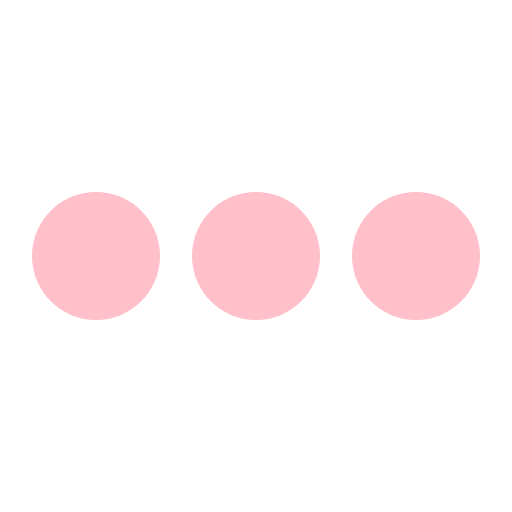
t = 0.00 s
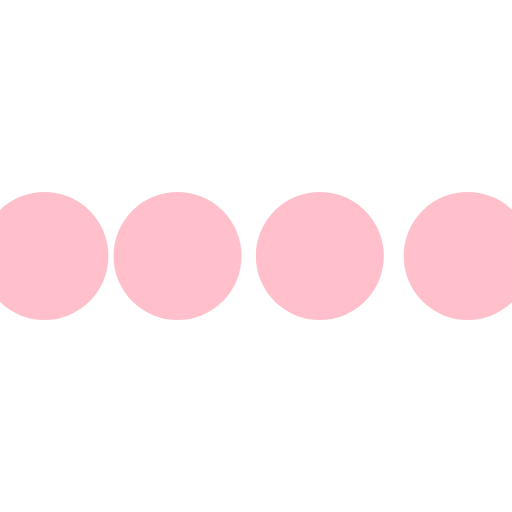
t = 0.10 s
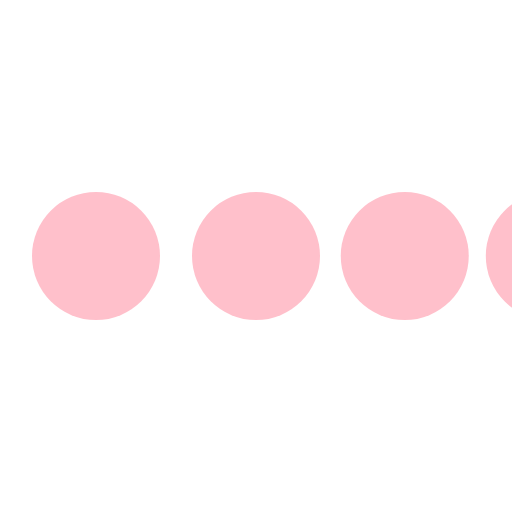
t = 0.30 s
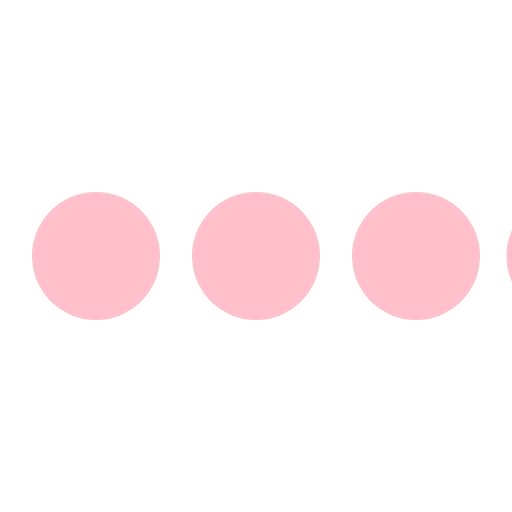
t = 0.40 s
t = 0.50 s: frame unchanged from t = 0.00 s, image omitted
t = 0.70 s: frame unchanged from t = 0.00 s, image omitted

The animated SVG that drew these frames (rendered in a browser with its animation timeline set to each time). Animation: 4 SMIL elements (animateTransform=4); one cycle of 0.80 s, repeats indefinitely.

<svg class="icon-loading"
  xmlns="http://www.w3.org/2000/svg" viewBox="0 0 32 32" width="32" height="32" fill="pink">
  <path transform="translate(-8 0)" d="M4 12 A4 4 0 0 0 4 20 A4 4 0 0 0 4 12">
    <animateTransform attributeName="transform" type="translate" values="-8 0; 2 0; 2 0;" dur="0.8s" repeatCount="indefinite" begin="0" keytimes="0;.25;1" keySplines="0.2 0.2 0.4 0.8;0.2 0.6 0.4 0.8" calcMode="spline" />
  </path>
  <path transform="translate(2 0)" d="M4 12 A4 4 0 0 0 4 20 A4 4 0 0 0 4 12">
    <animateTransform attributeName="transform" type="translate" values="2 0; 12 0; 12 0;" dur="0.8s" repeatCount="indefinite" begin="0" keytimes="0;.35;1" keySplines="0.2 0.2 0.4 0.8;0.2 0.6 0.4 0.8" calcMode="spline" />
  </path>
  <path transform="translate(12 0)" d="M4 12 A4 4 0 0 0 4 20 A4 4 0 0 0 4 12">
    <animateTransform attributeName="transform" type="translate" values="12 0; 22 0; 22 0;" dur="0.8s" repeatCount="indefinite" begin="0" keytimes="0;.45;1" keySplines="0.2 0.2 0.4 0.8;0.2 0.6 0.4 0.8" calcMode="spline" />
  </path>
  <path transform="translate(24 0)" d="M4 12 A4 4 0 0 0 4 20 A4 4 0 0 0 4 12">
    <animateTransform attributeName="transform" type="translate" values="22 0; 32 0; 32 0;" dur="0.8s" repeatCount="indefinite" begin="0" keytimes="0;.55;1" keySplines="0.2 0.2 0.4 0.8;0.2 0.6 0.4 0.8" calcMode="spline" />
  </path>
</svg>
